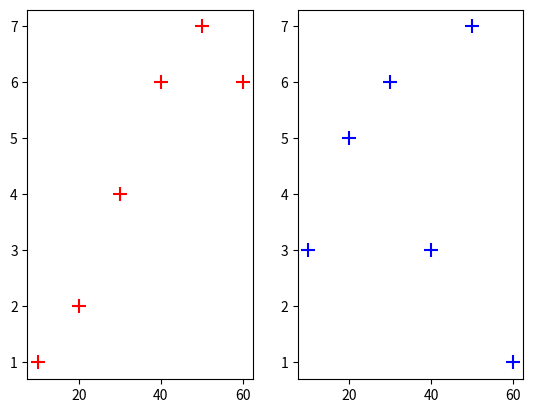

This figure's Python source:
#creating subplots of scatter
#creation of a scatter plot
from matplotlib import pyplot as plt
x=[10,20,30,40,50,60]
y=[1,2,4,6,7,6]
y1=[3,5,6,3,7,1]
plt.subplot(1,2,1)#row,column,first
plt.scatter(x,y, marker="+",c='r',s=100)
plt.subplot(1,2,2)#ow,column,second
plt.scatter(x,y1, marker="+",c='b',s=100)
print(plt.show())  